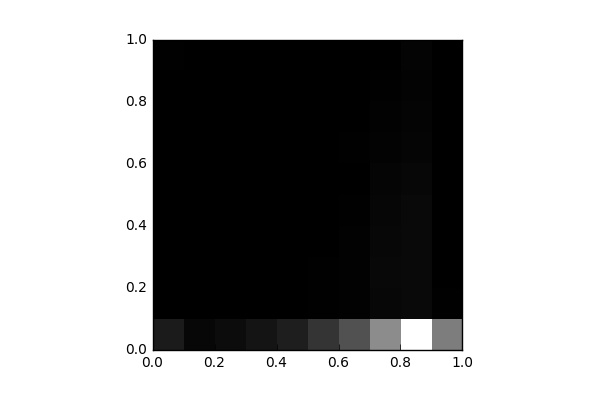

The file beside this chart, header and first rows:
, 0, 1, 2, 3, 4, 5, 6, 7, 8, 9
0, 1465, 8.0, 4.0, 8.0, 0.0, 0.0, 0.0, 0.0, 0.0, 64.0
1, 386.0, 6.0, 2.0, 0.0, 0.0, 0.0, 0.0, 0.0, 0.0, 0.0
2, 659.0, 6.0, 2.0, 2.0, 2.0, 0.0, 0.0, 0.0, 0.0, 0.0
3, 1109, 19.0, 19.0, 3.0, 2.0, 0.0, 0.0, 0.0, 0.0, 0.0
4, 1647, 43.0, 26.0, 18.0, 1.0, 4.0, 2.0, 0.0, 0.0, 0.0
5, 2809, 57.0, 54.0, 32.0, 27.0, 13.0, 14.0, 2.0, 2.0, 0.0
6, 4354, 147.0, 119.0, 112.0, 102.0, 49.0, 54.0, 36.0, 18.0, 4.0
7, 7491, 408.0, 436.0, 377.0, 352.0, 306.0, 183.0, 113.0, 54.0, 47.0
8, 13675, 498.0, 492.0, 509.0, 489.0, 397.0, 315.0, 237.0, 181.0, 224.0
9, 6721, 55.0, 39.0, 46.0, 40.0, 19.0, 17.0, 17.0, 5.0, 45.0
